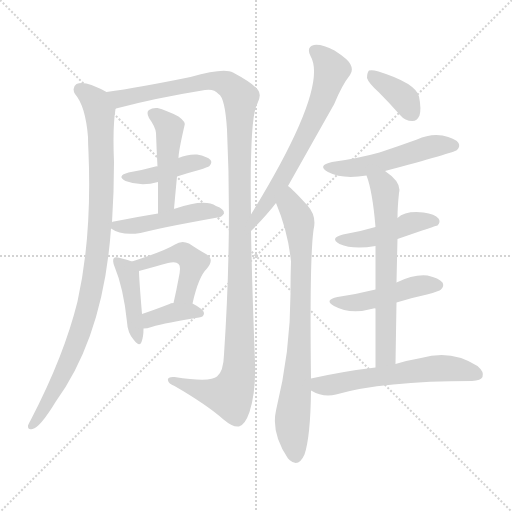
t = 0.00 s
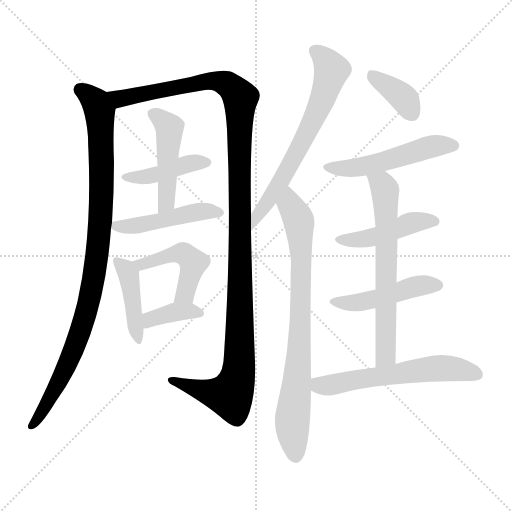
t = 2.32 s
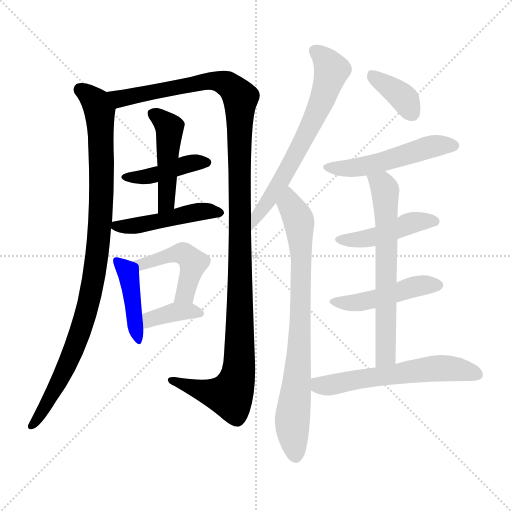
t = 4.63 s
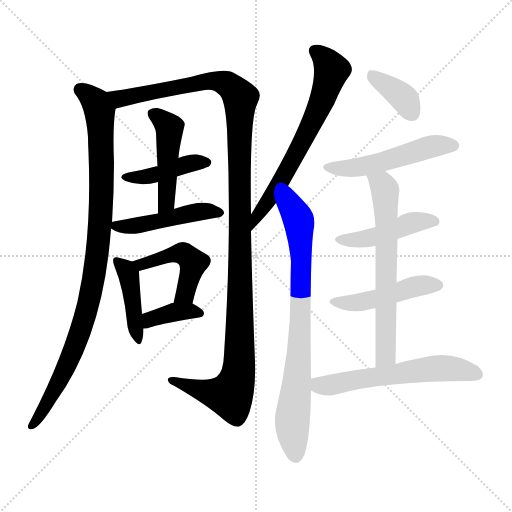
t = 6.95 s
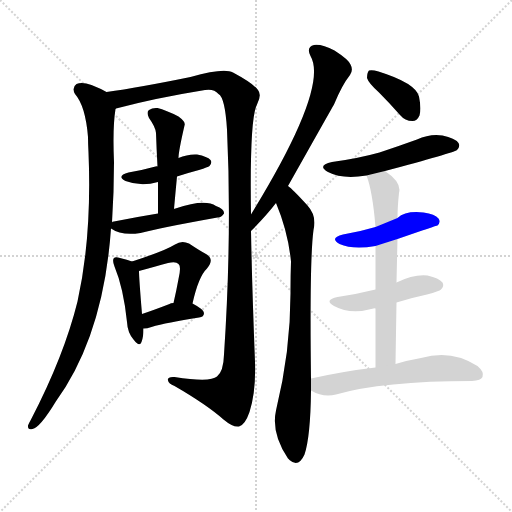
t = 9.27 s
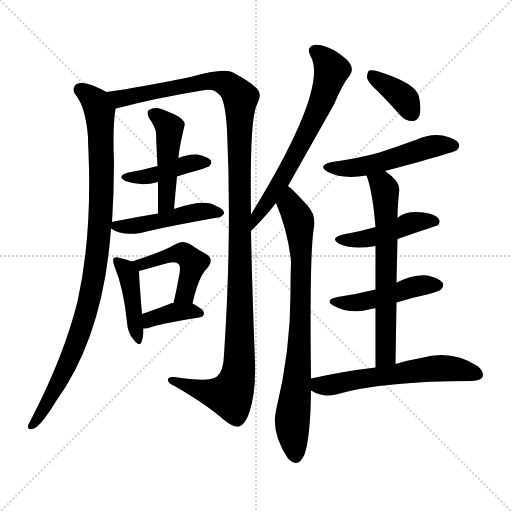
t = 11.58 s

The animated SVG that drew these frames (rendered in a browser with its animation timeline set to each time). Animation: 16 CSS @keyframes rules; one cycle of 11.58 s.

<svg version="1.1" viewBox="0 0 1024 1024" xmlns="http://www.w3.org/2000/svg">
  <g stroke="lightgray" stroke-dasharray="1,1" stroke-width="1" transform="scale(4, 4)">
    <line x1="0" y1="0" x2="256" y2="256"></line>
    <line x1="256" y1="0" x2="0" y2="256"></line>
    <line x1="128" y1="0" x2="128" y2="256"></line>
    <line x1="0" y1="128" x2="256" y2="128"></line>
  </g>
<g transform="scale(1, -1) translate(0, -900)">
   <style type="text/css">
    @keyframes keyframes0 {
      from {
       stroke: blue;
       stroke-dashoffset: 969;
       stroke-width: 128;
       }
       76% {
       animation-timing-function: step-end;
       stroke: blue;
       stroke-dashoffset: 0;
       stroke-width: 128;
       }
       to {
       stroke: black;
       stroke-width: 1024;
       }
       }
       #make-me-a-hanzi-animation-0 {
         animation: keyframes0 1.038574s both;
         animation-delay: 0.000000s;
         animation-timing-function: linear;
       }
    @keyframes keyframes1 {
      from {
       stroke: blue;
       stroke-dashoffset: 1253;
       stroke-width: 128;
       }
       80% {
       animation-timing-function: step-end;
       stroke: blue;
       stroke-dashoffset: 0;
       stroke-width: 128;
       }
       to {
       stroke: black;
       stroke-width: 1024;
       }
       }
       #make-me-a-hanzi-animation-1 {
         animation: keyframes1 1.269694s both;
         animation-delay: 1.038574s;
         animation-timing-function: linear;
       }
    @keyframes keyframes2 {
      from {
       stroke: blue;
       stroke-dashoffset: 420;
       stroke-width: 128;
       }
       58% {
       animation-timing-function: step-end;
       stroke: blue;
       stroke-dashoffset: 0;
       stroke-width: 128;
       }
       to {
       stroke: black;
       stroke-width: 1024;
       }
       }
       #make-me-a-hanzi-animation-2 {
         animation: keyframes2 0.591797s both;
         animation-delay: 2.308268s;
         animation-timing-function: linear;
       }
    @keyframes keyframes3 {
      from {
       stroke: blue;
       stroke-dashoffset: 468;
       stroke-width: 128;
       }
       60% {
       animation-timing-function: step-end;
       stroke: blue;
       stroke-dashoffset: 0;
       stroke-width: 128;
       }
       to {
       stroke: black;
       stroke-width: 1024;
       }
       }
       #make-me-a-hanzi-animation-3 {
         animation: keyframes3 0.630859s both;
         animation-delay: 2.900065s;
         animation-timing-function: linear;
       }
    @keyframes keyframes4 {
      from {
       stroke: blue;
       stroke-dashoffset: 468;
       stroke-width: 128;
       }
       60% {
       animation-timing-function: step-end;
       stroke: blue;
       stroke-dashoffset: 0;
       stroke-width: 128;
       }
       to {
       stroke: black;
       stroke-width: 1024;
       }
       }
       #make-me-a-hanzi-animation-4 {
         animation: keyframes4 0.630859s both;
         animation-delay: 3.530924s;
         animation-timing-function: linear;
       }
    @keyframes keyframes5 {
      from {
       stroke: blue;
       stroke-dashoffset: 425;
       stroke-width: 128;
       }
       58% {
       animation-timing-function: step-end;
       stroke: blue;
       stroke-dashoffset: 0;
       stroke-width: 128;
       }
       to {
       stroke: black;
       stroke-width: 1024;
       }
       }
       #make-me-a-hanzi-animation-5 {
         animation: keyframes5 0.595866s both;
         animation-delay: 4.161784s;
         animation-timing-function: linear;
       }
    @keyframes keyframes6 {
      from {
       stroke: blue;
       stroke-dashoffset: 465;
       stroke-width: 128;
       }
       60% {
       animation-timing-function: step-end;
       stroke: blue;
       stroke-dashoffset: 0;
       stroke-width: 128;
       }
       to {
       stroke: black;
       stroke-width: 1024;
       }
       }
       #make-me-a-hanzi-animation-6 {
         animation: keyframes6 0.628418s both;
         animation-delay: 4.757650s;
         animation-timing-function: linear;
       }
    @keyframes keyframes7 {
      from {
       stroke: blue;
       stroke-dashoffset: 371;
       stroke-width: 128;
       }
       55% {
       animation-timing-function: step-end;
       stroke: blue;
       stroke-dashoffset: 0;
       stroke-width: 128;
       }
       to {
       stroke: black;
       stroke-width: 1024;
       }
       }
       #make-me-a-hanzi-animation-7 {
         animation: keyframes7 0.551921s both;
         animation-delay: 5.386068s;
         animation-timing-function: linear;
       }
    @keyframes keyframes8 {
      from {
       stroke: blue;
       stroke-dashoffset: 651;
       stroke-width: 128;
       }
       68% {
       animation-timing-function: step-end;
       stroke: blue;
       stroke-dashoffset: 0;
       stroke-width: 128;
       }
       to {
       stroke: black;
       stroke-width: 1024;
       }
       }
       #make-me-a-hanzi-animation-8 {
         animation: keyframes8 0.779785s both;
         animation-delay: 5.937988s;
         animation-timing-function: linear;
       }
    @keyframes keyframes9 {
      from {
       stroke: blue;
       stroke-dashoffset: 790;
       stroke-width: 128;
       }
       72% {
       animation-timing-function: step-end;
       stroke: blue;
       stroke-dashoffset: 0;
       stroke-width: 128;
       }
       to {
       stroke: black;
       stroke-width: 1024;
       }
       }
       #make-me-a-hanzi-animation-9 {
         animation: keyframes9 0.892904s both;
         animation-delay: 6.717773s;
         animation-timing-function: linear;
       }
    @keyframes keyframes10 {
      from {
       stroke: blue;
       stroke-dashoffset: 371;
       stroke-width: 128;
       }
       55% {
       animation-timing-function: step-end;
       stroke: blue;
       stroke-dashoffset: 0;
       stroke-width: 128;
       }
       to {
       stroke: black;
       stroke-width: 1024;
       }
       }
       #make-me-a-hanzi-animation-10 {
         animation: keyframes10 0.551921s both;
         animation-delay: 7.610677s;
         animation-timing-function: linear;
       }
    @keyframes keyframes11 {
      from {
       stroke: blue;
       stroke-dashoffset: 512;
       stroke-width: 128;
       }
       63% {
       animation-timing-function: step-end;
       stroke: blue;
       stroke-dashoffset: 0;
       stroke-width: 128;
       }
       to {
       stroke: black;
       stroke-width: 1024;
       }
       }
       #make-me-a-hanzi-animation-11 {
         animation: keyframes11 0.666667s both;
         animation-delay: 8.162598s;
         animation-timing-function: linear;
       }
    @keyframes keyframes12 {
      from {
       stroke: blue;
       stroke-dashoffset: 451;
       stroke-width: 128;
       }
       59% {
       animation-timing-function: step-end;
       stroke: blue;
       stroke-dashoffset: 0;
       stroke-width: 128;
       }
       to {
       stroke: black;
       stroke-width: 1024;
       }
       }
       #make-me-a-hanzi-animation-12 {
         animation: keyframes12 0.617025s both;
         animation-delay: 8.829264s;
         animation-timing-function: linear;
       }
    @keyframes keyframes13 {
      from {
       stroke: blue;
       stroke-dashoffset: 467;
       stroke-width: 128;
       }
       60% {
       animation-timing-function: step-end;
       stroke: blue;
       stroke-dashoffset: 0;
       stroke-width: 128;
       }
       to {
       stroke: black;
       stroke-width: 1024;
       }
       }
       #make-me-a-hanzi-animation-13 {
         animation: keyframes13 0.630046s both;
         animation-delay: 9.446289s;
         animation-timing-function: linear;
       }
    @keyframes keyframes14 {
      from {
       stroke: blue;
       stroke-dashoffset: 649;
       stroke-width: 128;
       }
       68% {
       animation-timing-function: step-end;
       stroke: blue;
       stroke-dashoffset: 0;
       stroke-width: 128;
       }
       to {
       stroke: black;
       stroke-width: 1024;
       }
       }
       #make-me-a-hanzi-animation-14 {
         animation: keyframes14 0.778158s both;
         animation-delay: 10.076335s;
         animation-timing-function: linear;
       }
    @keyframes keyframes15 {
      from {
       stroke: blue;
       stroke-dashoffset: 587;
       stroke-width: 128;
       }
       66% {
       animation-timing-function: step-end;
       stroke: blue;
       stroke-dashoffset: 0;
       stroke-width: 128;
       }
       to {
       stroke: black;
       stroke-width: 1024;
       }
       }
       #make-me-a-hanzi-animation-15 {
         animation: keyframes15 0.727702s both;
         animation-delay: 10.854492s;
         animation-timing-function: linear;
       }
</style>
<path d="M 213.0 716.0 Q 201.0 723.0 183.0 730.0 Q 164.0 737.0 153.0 732.0 Q 143.0 725.0 150.0 712.0 Q 171.0 688.0 176.0 626.0 Q 176.0 613.0 177.0 595.0 Q 184.0 427.0 155.0 297.0 Q 128.0 188.0 62.0 61.0 Q 58.0 54.0 56.0 49.0 Q 55.0 39.0 65.0 42.0 Q 80.0 45.0 111.0 96.0 Q 207.0 228.0 222.0 443.0 L 224.0 455.0 Q 228.0 516.0 228.0 576.0 Q 225.0 645.0 231.0 682.0 C 234.0 706.0 234.0 706.0 213.0 716.0 Z" fill="lightgray"></path> 
<path d="M 502.0 471.0 Q 499.0 663.0 514.0 691.0 Q 524.0 710.0 516.0 720.0 Q 507.0 733.0 466.0 755.0 Q 448.0 765.0 381.0 746.0 Q 278.0 725.0 213.0 716.0 C 183.0 712.0 202.0 674.0 231.0 682.0 Q 231.0 683.0 232.0 683.0 Q 311.0 704.0 410.0 720.0 Q 428.0 723.0 437.0 712.0 Q 450.0 705.0 454.0 641.0 Q 464.0 430.0 448.0 191.0 Q 447.0 157.0 434.0 147.0 Q 421.0 135.0 349.0 146.0 Q 334.0 147.0 336.0 139.0 Q 337.0 133.0 349.0 128.0 Q 413.0 91.0 447.0 61.0 Q 466.0 45.0 478.0 47.0 Q 490.0 50.0 499.0 76.0 Q 512.0 116.0 510.0 176.0 Q 504.0 330.0 502.0 438.0 L 502.0 471.0 Z" fill="lightgray"></path> 
<path d="M 354.0 547.0 Q 375.0 554.0 398.0 560.0 Q 416.0 566.0 419.0 568.0 Q 425.0 575.0 421.0 580.0 Q 415.0 587.0 394.0 591.0 Q 375.0 592.0 357.0 584.0 C 329.0 573.0 315.0 567.0 315.0 567.0 Q 314.0 568.0 311.0 567.0 Q 286.0 560.0 257.0 555.0 Q 232.0 548.0 251.0 538.0 Q 282.0 526.0 316.0 536.0 L 354.0 547.0 Z" fill="lightgray"></path> 
<path d="M 348.0 482.0 Q 351.0 516.0 354.0 547.0 L 357.0 584.0 Q 357.0 597.0 369.0 649.0 Q 372.0 656.0 357.0 667.0 Q 332.0 680.0 315.0 684.0 Q 305.0 685.0 298.0 680.0 Q 292.0 676.0 298.0 664.0 Q 311.0 646.0 312.0 634.0 Q 313.0 603.0 315.0 567.0 L 316.0 536.0 Q 316.0 506.0 316.0 473.0 C 316.0 443.0 345.0 452.0 348.0 482.0 Z" fill="lightgray"></path> 
<path d="M 222.0 443.0 Q 243.0 428.0 281.0 434.0 Q 318.0 444.0 435.0 465.0 Q 442.0 464.0 448.0 473.0 Q 449.0 482.0 432.0 488.0 Q 410.0 503.0 351.0 483.0 Q 348.0 483.0 348.0 482.0 L 316.0 473.0 Q 273.0 466.0 228.0 457.0 Q 224.0 457.0 224.0 455.0 C 211.0 450.0 211.0 450.0 222.0 443.0 Z" fill="lightgray"></path> 
<path d="M 264.0 377.0 Q 255.0 381.0 240.0 384.0 Q 231.0 387.0 228.0 384.0 Q 224.0 380.0 229.0 367.0 Q 247.0 324.0 254.0 256.0 Q 255.0 235.0 267.0 221.0 Q 279.0 205.0 283.0 216.0 Q 287.0 226.0 287.0 243.0 L 284.0 272.0 Q 278.0 344.0 278.0 358.0 C 278.0 372.0 278.0 372.0 264.0 377.0 Z" fill="lightgray"></path> 
<path d="M 385.0 293.0 Q 397.0 347.0 414.0 363.0 Q 430.0 382.0 412.0 392.0 Q 399.0 399.0 378.0 413.0 Q 363.0 420.0 350.0 411.0 Q 329.0 398.0 264.0 377.0 C 235.0 368.0 249.0 350.0 278.0 358.0 Q 311.0 367.0 336.0 374.0 Q 352.0 378.0 357.0 372.0 Q 363.0 368.0 357.0 342.0 Q 353.0 320.0 347.0 294.0 C 340.0 265.0 378.0 264.0 385.0 293.0 Z" fill="lightgray"></path> 
<path d="M 287.0 243.0 Q 294.0 243.0 303.0 246.0 Q 333.0 255.0 398.0 265.0 Q 408.0 266.0 408.0 274.0 Q 408.0 281.0 385.0 293.0 L 347.0 294.0 Q 341.0 294.0 339.0 292.0 Q 308.0 280.0 284.0 272.0 C 256.0 262.0 257.0 241.0 287.0 243.0 Z" fill="lightgray"></path> 
<path d="M 576.0 528.0 Q 661.0 679.0 668.0 691.0 Q 684.0 730.0 700.0 750.0 Q 707.0 760.0 701.0 771.0 Q 697.0 781.0 669.0 799.0 Q 644.0 812.0 628.0 810.0 Q 612.0 806.0 621.0 788.0 Q 658.0 725.0 502.0 471.0 C 486.0 445.0 481.0 417.0 502.0 438.0 Q 532.0 468.0 552.0 494.0 L 576.0 528.0 Z" fill="lightgray"></path> 
<path d="M 622.0 143.0 Q 619.0 381.0 627.0 440.0 Q 634.0 468.0 615.0 489.0 Q 585.0 522.0 576.0 528.0 C 554.0 548.0 541.0 522.0 552.0 494.0 Q 576.0 437.0 582.0 377.0 Q 581.0 350.0 581.0 321.0 Q 582.0 201.0 552.0 79.0 Q 542.0 34.0 576.0 -17.0 Q 577.0 -17.0 579.0 -20.0 Q 597.0 -36.0 609.0 -9.0 Q 621.0 27.0 622.0 119.0 L 622.0 143.0 Z" fill="lightgray"></path> 
<path d="M 758.0 715.0 Q 779.0 694.0 800.0 670.0 Q 810.0 658.0 825.0 658.0 Q 834.0 658.0 839.0 669.0 Q 843.0 682.0 838.0 707.0 Q 831.0 734.0 757.0 757.0 Q 744.0 761.0 738.0 759.0 Q 734.0 755.0 734.0 744.0 Q 737.0 734.0 758.0 715.0 Z" fill="lightgray"></path> 
<path d="M 770.0 558.0 Q 906.0 594.0 914.0 600.0 Q 921.0 607.0 917.0 614.0 Q 910.0 624.0 885.0 629.0 Q 860.0 633.0 834.0 621.0 Q 798.0 608.0 759.0 595.0 Q 716.0 583.0 664.0 576.0 Q 633.0 569.0 656.0 556.0 Q 684.0 541.0 733.0 549.0 L 770.0 558.0 Z" fill="lightgray"></path> 
<path d="M 795.0 422.0 Q 873.0 449.0 875.0 449.0 Q 882.0 456.0 877.0 463.0 Q 870.0 472.0 847.0 475.0 Q 811.0 479.0 795.0 464.0 L 751.0 446.0 Q 721.0 437.0 686.0 431.0 Q 658.0 424.0 679.0 412.0 Q 706.0 400.0 751.0 408.0 L 795.0 422.0 Z" fill="lightgray"></path> 
<path d="M 793.0 295.0 Q 821.0 304.0 854.0 311.0 Q 879.0 318.0 882.0 321.0 Q 889.0 328.0 885.0 335.0 Q 878.0 344.0 855.0 349.0 Q 828.0 352.0 793.0 335.0 L 751.0 321.0 Q 715.0 312.0 675.0 306.0 Q 647.0 300.0 668.0 288.0 Q 701.0 270.0 747.0 283.0 Q 748.0 284.0 751.0 283.0 C 757.0 284.0 764.0 286.0 793.0 295.0 Z" fill="lightgray"></path> 
<path d="M 791.0 172.0 Q 792.0 236.0 793.0 295.0 L 793.0 335.0 Q 794.0 381.0 795.0 422.0 L 795.0 464.0 Q 795.0 486.0 798.0 514.0 Q 804.0 535.0 770.0 558.0 C 746.0 576.0 724.0 577.0 733.0 549.0 Q 745.0 518.0 751.0 446.0 L 751.0 408.0 Q 751.0 374.0 751.0 321.0 L 751.0 283.0 Q 751.0 231.0 751.0 165.0 C 751.0 135.0 791.0 142.0 791.0 172.0 Z" fill="lightgray"></path> 
<path d="M 751.0 165.0 Q 690.0 158.0 622.0 143.0 C 593.0 137.0 595.0 133.0 622.0 119.0 Q 647.0 104.0 672.0 111.0 Q 765.0 138.0 944.0 138.0 Q 962.0 139.0 965.0 146.0 Q 969.0 156.0 955.0 168.0 Q 903.0 202.0 842.0 184.0 Q 818.0 180.0 791.0 172.0 L 751.0 165.0 Z" fill="lightgray"></path> 
      <clipPath id="make-me-a-hanzi-clip-0">
      <path d="M 213.0 716.0 Q 201.0 723.0 183.0 730.0 Q 164.0 737.0 153.0 732.0 Q 143.0 725.0 150.0 712.0 Q 171.0 688.0 176.0 626.0 Q 176.0 613.0 177.0 595.0 Q 184.0 427.0 155.0 297.0 Q 128.0 188.0 62.0 61.0 Q 58.0 54.0 56.0 49.0 Q 55.0 39.0 65.0 42.0 Q 80.0 45.0 111.0 96.0 Q 207.0 228.0 222.0 443.0 L 224.0 455.0 Q 228.0 516.0 228.0 576.0 Q 225.0 645.0 231.0 682.0 C 234.0 706.0 234.0 706.0 213.0 716.0 Z" fill="lightgray"></path>
      </clipPath>
      <path clip-path="url(#make-me-a-hanzi-clip-0)" d="M 161.0 721.0 L 192.0 694.0 L 200.0 667.0 L 203.0 494.0 L 194.0 382.0 L 175.0 285.0 L 152.0 213.0 L 117.0 134.0 L 65.0 51.0 " fill="none" id="make-me-a-hanzi-animation-0" stroke-dasharray="841 1682" stroke-linecap="round"></path>

      <clipPath id="make-me-a-hanzi-clip-1">
      <path d="M 502.0 471.0 Q 499.0 663.0 514.0 691.0 Q 524.0 710.0 516.0 720.0 Q 507.0 733.0 466.0 755.0 Q 448.0 765.0 381.0 746.0 Q 278.0 725.0 213.0 716.0 C 183.0 712.0 202.0 674.0 231.0 682.0 Q 231.0 683.0 232.0 683.0 Q 311.0 704.0 410.0 720.0 Q 428.0 723.0 437.0 712.0 Q 450.0 705.0 454.0 641.0 Q 464.0 430.0 448.0 191.0 Q 447.0 157.0 434.0 147.0 Q 421.0 135.0 349.0 146.0 Q 334.0 147.0 336.0 139.0 Q 337.0 133.0 349.0 128.0 Q 413.0 91.0 447.0 61.0 Q 466.0 45.0 478.0 47.0 Q 490.0 50.0 499.0 76.0 Q 512.0 116.0 510.0 176.0 Q 504.0 330.0 502.0 438.0 L 502.0 471.0 Z" fill="lightgray"></path>
      </clipPath>
      <path clip-path="url(#make-me-a-hanzi-clip-1)" d="M 220.0 712.0 L 248.0 704.0 L 431.0 739.0 L 462.0 727.0 L 481.0 702.0 L 480.0 219.0 L 473.0 138.0 L 460.0 109.0 L 396.0 121.0 L 344.0 140.0 " fill="none" id="make-me-a-hanzi-animation-1" stroke-dasharray="1125 2250" stroke-linecap="round"></path>

      <clipPath id="make-me-a-hanzi-clip-2">
      <path d="M 354.0 547.0 Q 375.0 554.0 398.0 560.0 Q 416.0 566.0 419.0 568.0 Q 425.0 575.0 421.0 580.0 Q 415.0 587.0 394.0 591.0 Q 375.0 592.0 357.0 584.0 C 329.0 573.0 315.0 567.0 315.0 567.0 Q 314.0 568.0 311.0 567.0 Q 286.0 560.0 257.0 555.0 Q 232.0 548.0 251.0 538.0 Q 282.0 526.0 316.0 536.0 L 354.0 547.0 Z" fill="lightgray"></path>
      </clipPath>
      <path clip-path="url(#make-me-a-hanzi-clip-2)" d="M 252.0 547.0 L 306.0 549.0 L 378.0 573.0 L 412.0 575.0 " fill="none" id="make-me-a-hanzi-animation-2" stroke-dasharray="292 584" stroke-linecap="round"></path>

      <clipPath id="make-me-a-hanzi-clip-3">
      <path d="M 348.0 482.0 Q 351.0 516.0 354.0 547.0 L 357.0 584.0 Q 357.0 597.0 369.0 649.0 Q 372.0 656.0 357.0 667.0 Q 332.0 680.0 315.0 684.0 Q 305.0 685.0 298.0 680.0 Q 292.0 676.0 298.0 664.0 Q 311.0 646.0 312.0 634.0 Q 313.0 603.0 315.0 567.0 L 316.0 536.0 Q 316.0 506.0 316.0 473.0 C 316.0 443.0 345.0 452.0 348.0 482.0 Z" fill="lightgray"></path>
      </clipPath>
      <path clip-path="url(#make-me-a-hanzi-clip-3)" d="M 306.0 672.0 L 339.0 644.0 L 334.0 504.0 L 329.0 489.0 L 319.0 481.0 " fill="none" id="make-me-a-hanzi-animation-3" stroke-dasharray="340 680" stroke-linecap="round"></path>

      <clipPath id="make-me-a-hanzi-clip-4">
      <path d="M 222.0 443.0 Q 243.0 428.0 281.0 434.0 Q 318.0 444.0 435.0 465.0 Q 442.0 464.0 448.0 473.0 Q 449.0 482.0 432.0 488.0 Q 410.0 503.0 351.0 483.0 Q 348.0 483.0 348.0 482.0 L 316.0 473.0 Q 273.0 466.0 228.0 457.0 Q 224.0 457.0 224.0 455.0 C 211.0 450.0 211.0 450.0 222.0 443.0 Z" fill="lightgray"></path>
      </clipPath>
      <path clip-path="url(#make-me-a-hanzi-clip-4)" d="M 230.0 448.0 L 291.0 452.0 L 407.0 478.0 L 439.0 474.0 " fill="none" id="make-me-a-hanzi-animation-4" stroke-dasharray="340 680" stroke-linecap="round"></path>

      <clipPath id="make-me-a-hanzi-clip-5">
      <path d="M 264.0 377.0 Q 255.0 381.0 240.0 384.0 Q 231.0 387.0 228.0 384.0 Q 224.0 380.0 229.0 367.0 Q 247.0 324.0 254.0 256.0 Q 255.0 235.0 267.0 221.0 Q 279.0 205.0 283.0 216.0 Q 287.0 226.0 287.0 243.0 L 284.0 272.0 Q 278.0 344.0 278.0 358.0 C 278.0 372.0 278.0 372.0 264.0 377.0 Z" fill="lightgray"></path>
      </clipPath>
      <path clip-path="url(#make-me-a-hanzi-clip-5)" d="M 234.0 379.0 L 257.0 352.0 L 276.0 220.0 " fill="none" id="make-me-a-hanzi-animation-5" stroke-dasharray="297 594" stroke-linecap="round"></path>

      <clipPath id="make-me-a-hanzi-clip-6">
      <path d="M 385.0 293.0 Q 397.0 347.0 414.0 363.0 Q 430.0 382.0 412.0 392.0 Q 399.0 399.0 378.0 413.0 Q 363.0 420.0 350.0 411.0 Q 329.0 398.0 264.0 377.0 C 235.0 368.0 249.0 350.0 278.0 358.0 Q 311.0 367.0 336.0 374.0 Q 352.0 378.0 357.0 372.0 Q 363.0 368.0 357.0 342.0 Q 353.0 320.0 347.0 294.0 C 340.0 265.0 378.0 264.0 385.0 293.0 Z" fill="lightgray"></path>
      </clipPath>
      <path clip-path="url(#make-me-a-hanzi-clip-6)" d="M 275.0 378.0 L 284.0 371.0 L 355.0 393.0 L 372.0 390.0 L 383.0 379.0 L 384.0 361.0 L 371.0 313.0 L 353.0 299.0 " fill="none" id="make-me-a-hanzi-animation-6" stroke-dasharray="337 674" stroke-linecap="round"></path>

      <clipPath id="make-me-a-hanzi-clip-7">
      <path d="M 287.0 243.0 Q 294.0 243.0 303.0 246.0 Q 333.0 255.0 398.0 265.0 Q 408.0 266.0 408.0 274.0 Q 408.0 281.0 385.0 293.0 L 347.0 294.0 Q 341.0 294.0 339.0 292.0 Q 308.0 280.0 284.0 272.0 C 256.0 262.0 257.0 241.0 287.0 243.0 Z" fill="lightgray"></path>
      </clipPath>
      <path clip-path="url(#make-me-a-hanzi-clip-7)" d="M 290.0 251.0 L 308.0 265.0 L 347.0 275.0 L 399.0 274.0 " fill="none" id="make-me-a-hanzi-animation-7" stroke-dasharray="243 486" stroke-linecap="round"></path>

      <clipPath id="make-me-a-hanzi-clip-8">
      <path d="M 576.0 528.0 Q 661.0 679.0 668.0 691.0 Q 684.0 730.0 700.0 750.0 Q 707.0 760.0 701.0 771.0 Q 697.0 781.0 669.0 799.0 Q 644.0 812.0 628.0 810.0 Q 612.0 806.0 621.0 788.0 Q 658.0 725.0 502.0 471.0 C 486.0 445.0 481.0 417.0 502.0 438.0 Q 532.0 468.0 552.0 494.0 L 576.0 528.0 Z" fill="lightgray"></path>
      </clipPath>
      <path clip-path="url(#make-me-a-hanzi-clip-8)" d="M 630.0 797.0 L 651.0 780.0 L 663.0 760.0 L 648.0 709.0 L 570.0 547.0 L 507.0 455.0 " fill="none" id="make-me-a-hanzi-animation-8" stroke-dasharray="523 1046" stroke-linecap="round"></path>

      <clipPath id="make-me-a-hanzi-clip-9">
      <path d="M 622.0 143.0 Q 619.0 381.0 627.0 440.0 Q 634.0 468.0 615.0 489.0 Q 585.0 522.0 576.0 528.0 C 554.0 548.0 541.0 522.0 552.0 494.0 Q 576.0 437.0 582.0 377.0 Q 581.0 350.0 581.0 321.0 Q 582.0 201.0 552.0 79.0 Q 542.0 34.0 576.0 -17.0 Q 577.0 -17.0 579.0 -20.0 Q 597.0 -36.0 609.0 -9.0 Q 621.0 27.0 622.0 119.0 L 622.0 143.0 Z" fill="lightgray"></path>
      </clipPath>
      <path clip-path="url(#make-me-a-hanzi-clip-9)" d="M 575.0 520.0 L 580.0 491.0 L 598.0 457.0 L 603.0 379.0 L 598.0 179.0 L 584.0 50.0 L 592.0 -8.0 " fill="none" id="make-me-a-hanzi-animation-9" stroke-dasharray="662 1324" stroke-linecap="round"></path>

      <clipPath id="make-me-a-hanzi-clip-10">
      <path d="M 758.0 715.0 Q 779.0 694.0 800.0 670.0 Q 810.0 658.0 825.0 658.0 Q 834.0 658.0 839.0 669.0 Q 843.0 682.0 838.0 707.0 Q 831.0 734.0 757.0 757.0 Q 744.0 761.0 738.0 759.0 Q 734.0 755.0 734.0 744.0 Q 737.0 734.0 758.0 715.0 Z" fill="lightgray"></path>
      </clipPath>
      <path clip-path="url(#make-me-a-hanzi-clip-10)" d="M 742.0 750.0 L 811.0 700.0 L 824.0 673.0 " fill="none" id="make-me-a-hanzi-animation-10" stroke-dasharray="243 486" stroke-linecap="round"></path>

      <clipPath id="make-me-a-hanzi-clip-11">
      <path d="M 770.0 558.0 Q 906.0 594.0 914.0 600.0 Q 921.0 607.0 917.0 614.0 Q 910.0 624.0 885.0 629.0 Q 860.0 633.0 834.0 621.0 Q 798.0 608.0 759.0 595.0 Q 716.0 583.0 664.0 576.0 Q 633.0 569.0 656.0 556.0 Q 684.0 541.0 733.0 549.0 L 770.0 558.0 Z" fill="lightgray"></path>
      </clipPath>
      <path clip-path="url(#make-me-a-hanzi-clip-11)" d="M 658.0 567.0 L 717.0 566.0 L 778.0 578.0 L 858.0 606.0 L 908.0 609.0 " fill="none" id="make-me-a-hanzi-animation-11" stroke-dasharray="384 768" stroke-linecap="round"></path>

      <clipPath id="make-me-a-hanzi-clip-12">
      <path d="M 795.0 422.0 Q 873.0 449.0 875.0 449.0 Q 882.0 456.0 877.0 463.0 Q 870.0 472.0 847.0 475.0 Q 811.0 479.0 795.0 464.0 L 751.0 446.0 Q 721.0 437.0 686.0 431.0 Q 658.0 424.0 679.0 412.0 Q 706.0 400.0 751.0 408.0 L 795.0 422.0 Z" fill="lightgray"></path>
      </clipPath>
      <path clip-path="url(#make-me-a-hanzi-clip-12)" d="M 681.0 422.0 L 737.0 424.0 L 817.0 452.0 L 871.0 457.0 " fill="none" id="make-me-a-hanzi-animation-12" stroke-dasharray="323 646" stroke-linecap="round"></path>

      <clipPath id="make-me-a-hanzi-clip-13">
      <path d="M 793.0 295.0 Q 821.0 304.0 854.0 311.0 Q 879.0 318.0 882.0 321.0 Q 889.0 328.0 885.0 335.0 Q 878.0 344.0 855.0 349.0 Q 828.0 352.0 793.0 335.0 L 751.0 321.0 Q 715.0 312.0 675.0 306.0 Q 647.0 300.0 668.0 288.0 Q 701.0 270.0 747.0 283.0 Q 748.0 284.0 751.0 283.0 C 757.0 284.0 764.0 286.0 793.0 295.0 Z" fill="lightgray"></path>
      </clipPath>
      <path clip-path="url(#make-me-a-hanzi-clip-13)" d="M 669.0 298.0 L 692.0 293.0 L 733.0 298.0 L 836.0 329.0 L 875.0 330.0 " fill="none" id="make-me-a-hanzi-animation-13" stroke-dasharray="339 678" stroke-linecap="round"></path>

      <clipPath id="make-me-a-hanzi-clip-14">
      <path d="M 791.0 172.0 Q 792.0 236.0 793.0 295.0 L 793.0 335.0 Q 794.0 381.0 795.0 422.0 L 795.0 464.0 Q 795.0 486.0 798.0 514.0 Q 804.0 535.0 770.0 558.0 C 746.0 576.0 724.0 577.0 733.0 549.0 Q 745.0 518.0 751.0 446.0 L 751.0 408.0 Q 751.0 374.0 751.0 321.0 L 751.0 283.0 Q 751.0 231.0 751.0 165.0 C 751.0 135.0 791.0 142.0 791.0 172.0 Z" fill="lightgray"></path>
      </clipPath>
      <path clip-path="url(#make-me-a-hanzi-clip-14)" d="M 740.0 546.0 L 769.0 524.0 L 771.0 510.0 L 772.0 196.0 L 756.0 173.0 " fill="none" id="make-me-a-hanzi-animation-14" stroke-dasharray="521 1042" stroke-linecap="round"></path>

      <clipPath id="make-me-a-hanzi-clip-15">
      <path d="M 751.0 165.0 Q 690.0 158.0 622.0 143.0 C 593.0 137.0 595.0 133.0 622.0 119.0 Q 647.0 104.0 672.0 111.0 Q 765.0 138.0 944.0 138.0 Q 962.0 139.0 965.0 146.0 Q 969.0 156.0 955.0 168.0 Q 903.0 202.0 842.0 184.0 Q 818.0 180.0 791.0 172.0 L 751.0 165.0 Z" fill="lightgray"></path>
      </clipPath>
      <path clip-path="url(#make-me-a-hanzi-clip-15)" d="M 631.0 137.0 L 639.0 129.0 L 654.0 129.0 L 891.0 164.0 L 955.0 151.0 " fill="none" id="make-me-a-hanzi-animation-15" stroke-dasharray="459 918" stroke-linecap="round"></path>

</g>
</svg>
